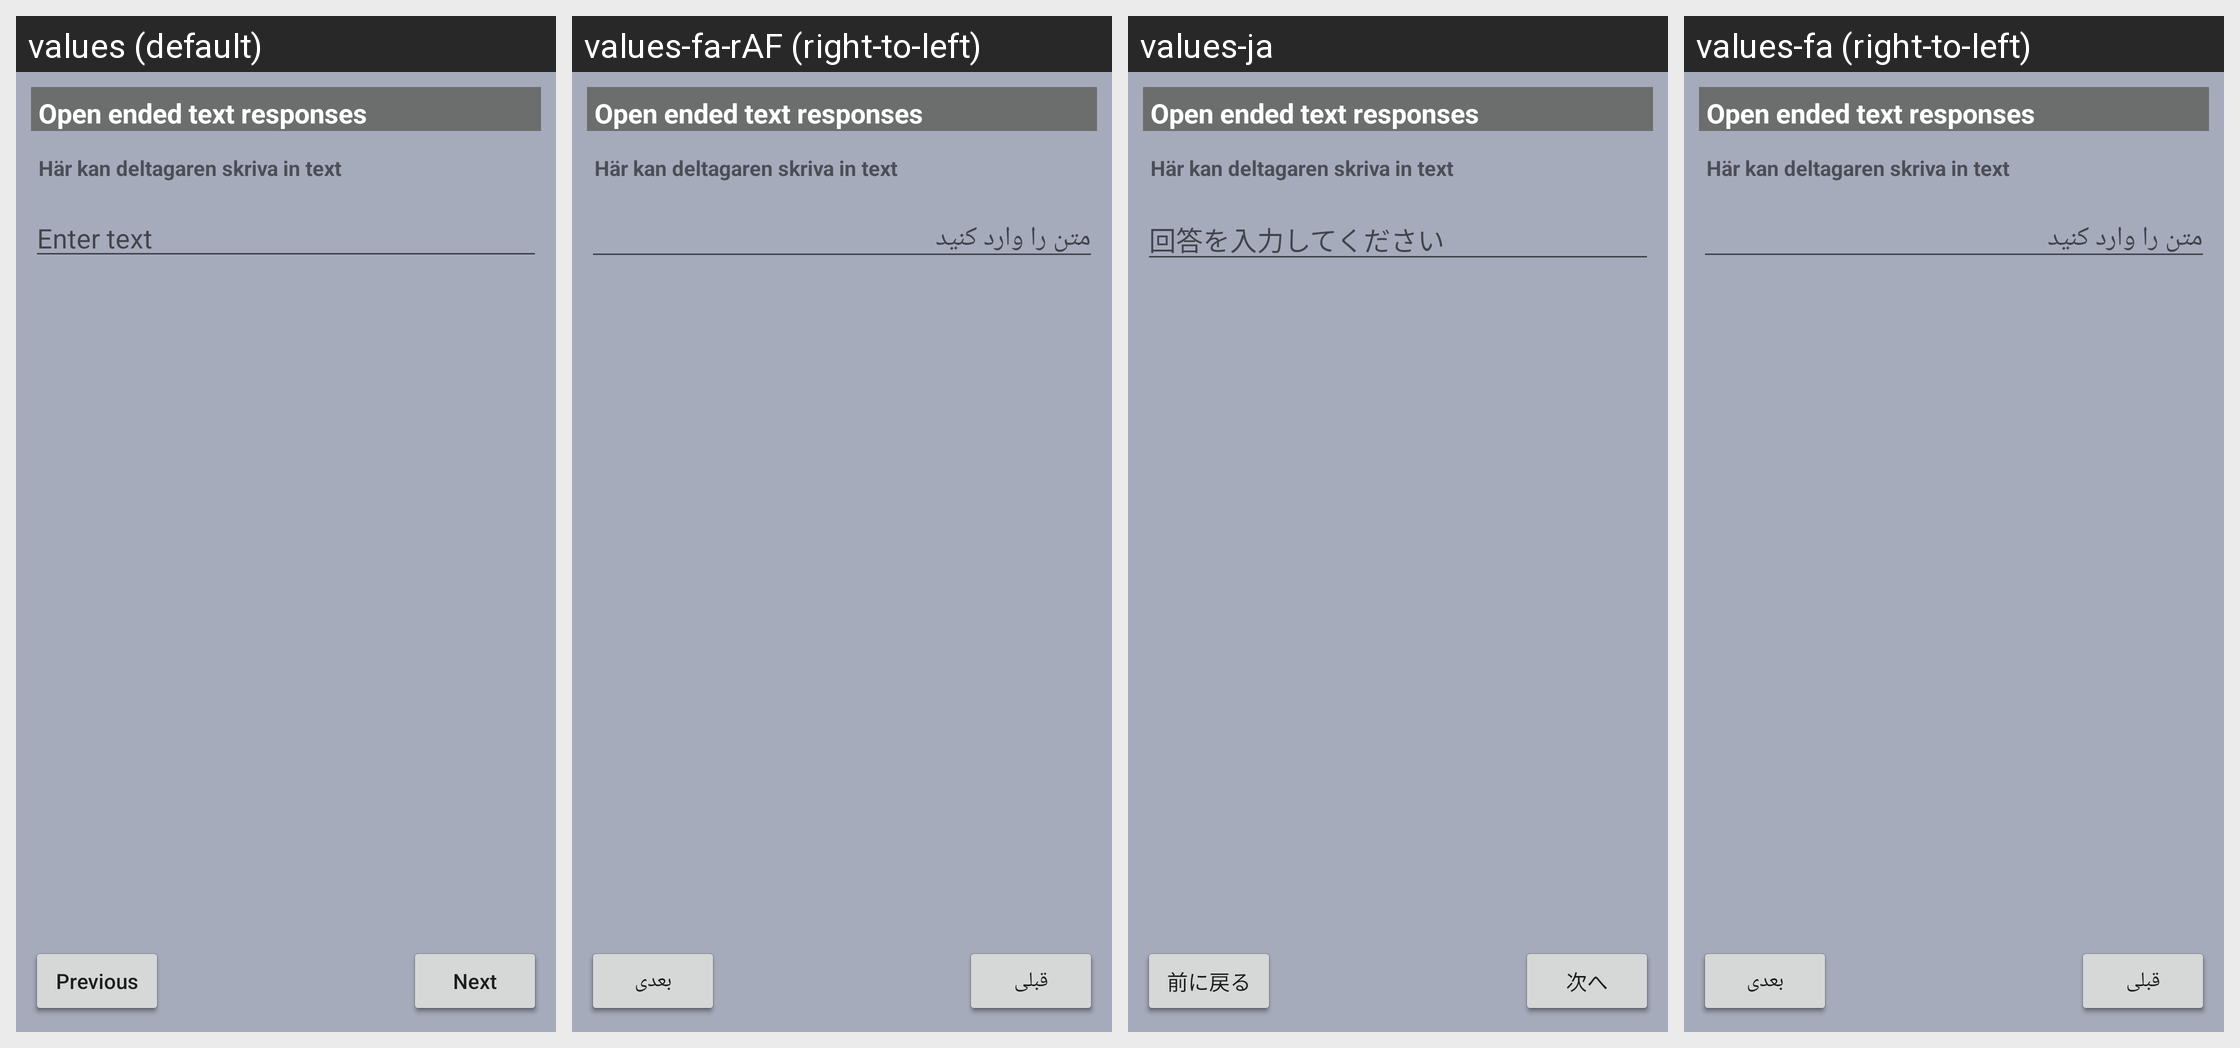

Here is an Android app screen in its default locale and in the app's own translations. Write out the translated-string differences for the strings that appear on this screen.
Android screen res/layout/open_ended_text_responses_item.xml rendered under 4 locales, left to right: values (default), values-fa-rAF (right-to-left), values-ja, values-fa (right-to-left). Device: Nexus 5 (rendered at 1080×1920; each locale shown at half size, 540×960, under a caption strip naming it); theme AppTheme.
Other locales in the repository, not shown: values-ar, values-sv-rSE, values-tr.
Strings drawn on this screen, with the default value and each locale's value (text and hints the layout hard-codes, and strings that could not be matched under every locale, appear in the picture but are not listed):

openEndedHint
  values: Enter text
  values-fa-rAF: متن را وارد کنید
  values-ja: 回答を入力してください
  values-fa: متن را وارد کنید

next
  values: Next
  values-fa-rAF: بعدی
  values-ja: 次へ
  values-fa: بعدی

previous
  values: Previous
  values-fa-rAF: قبلی
  values-ja: 前に戻る
  values-fa: قبلی
